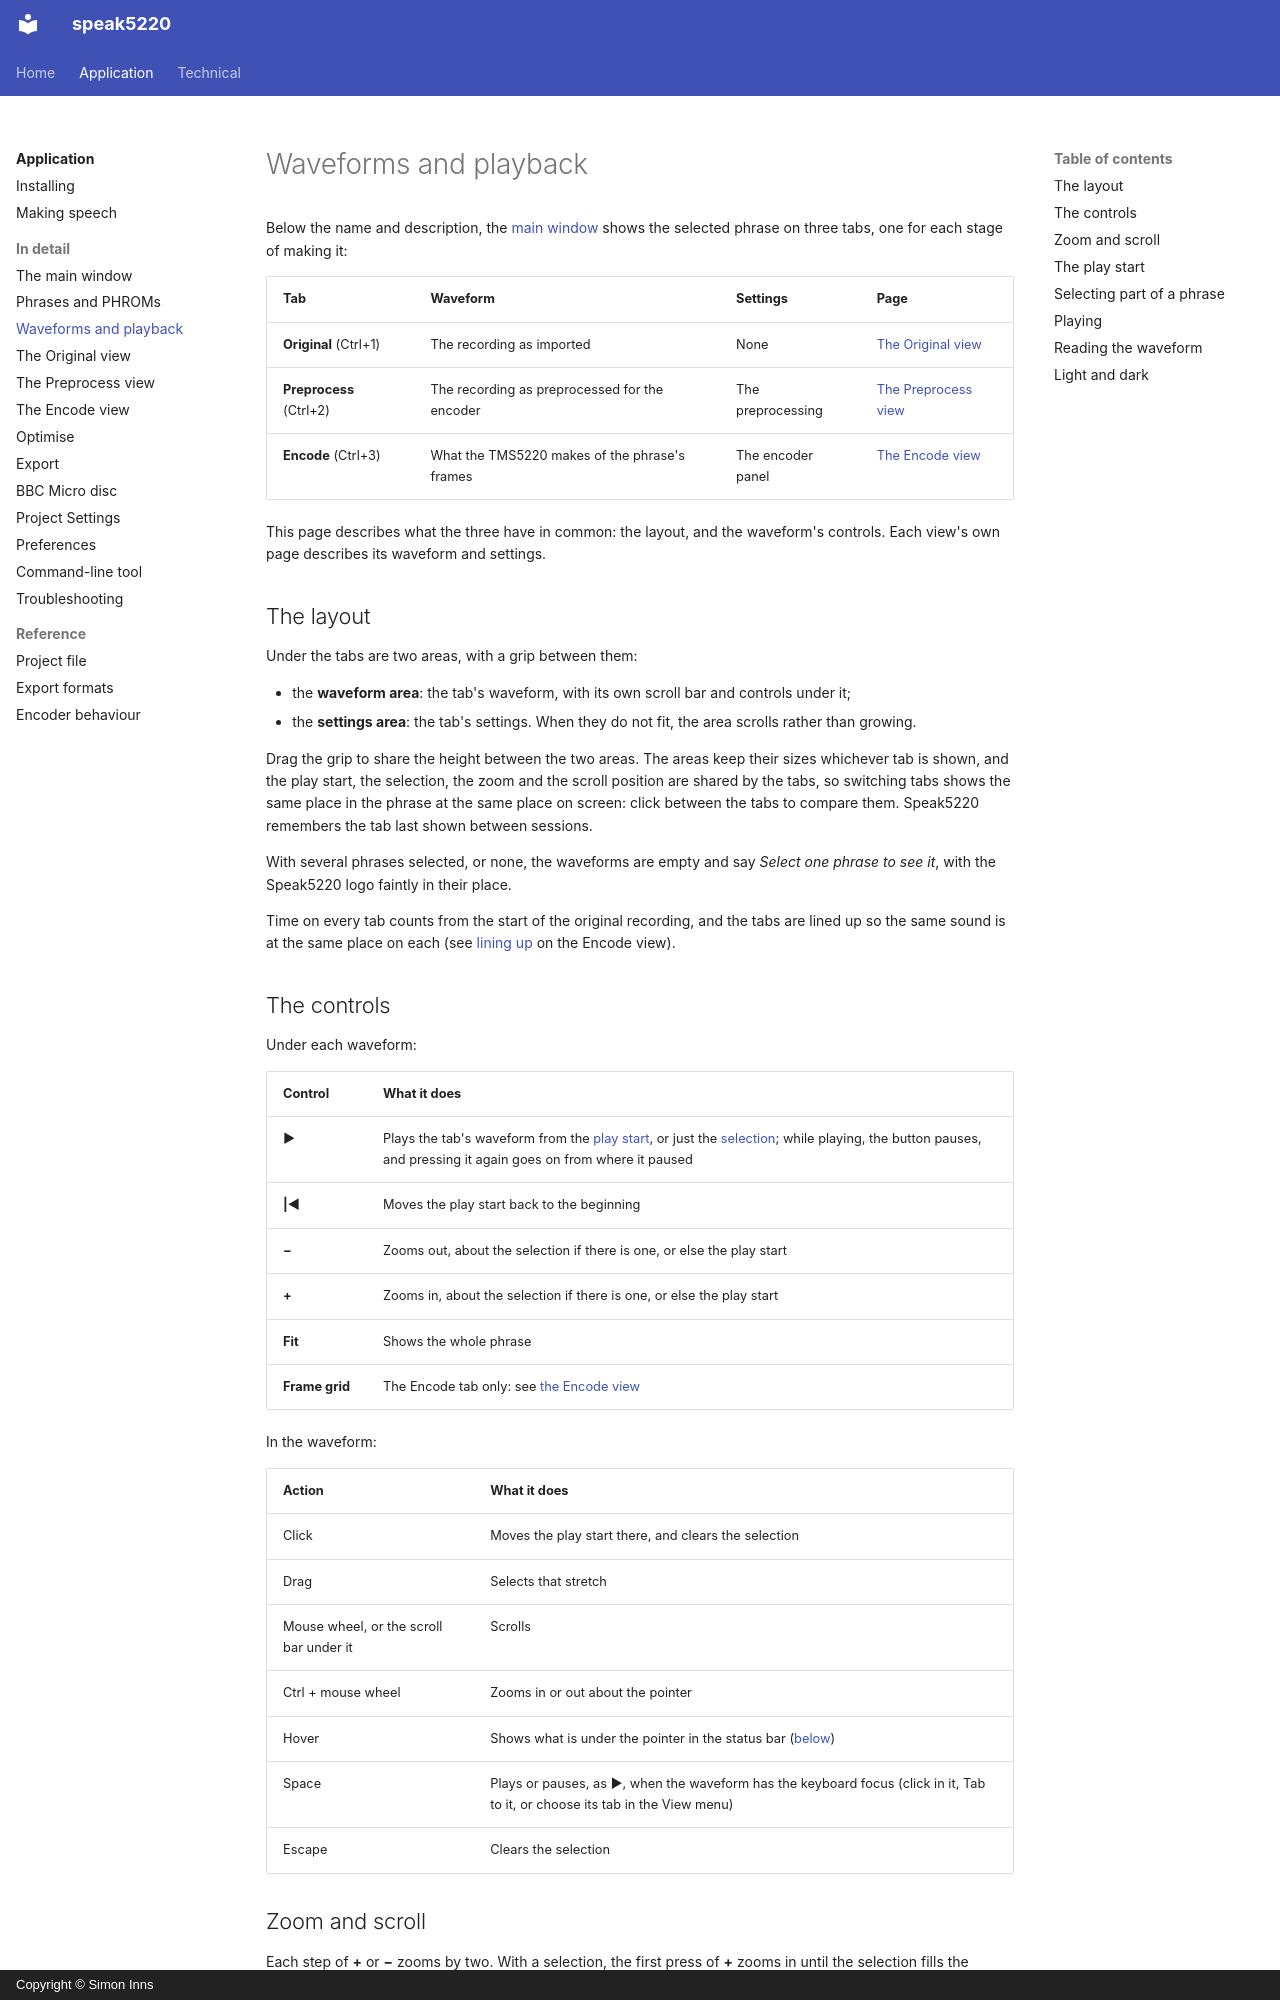

repository: simoninns/speak5220 · page: application/user-manual/waveforms/index.html · generator: mkdocs · copyright: Copyright © Simon Inns

# Waveforms and playback

Below the name and description, the [main window](main-window.md) shows
the selected phrase on three tabs, one for each stage of making it:

| Tab | Waveform | Settings | Page |
|---|---|---|---|
| **Original** (Ctrl+1) | The recording as imported | None | [The Original view](original.md) |
| **Preprocess** (Ctrl+2) | The recording as preprocessed for the encoder | The preprocessing | [The Preprocess view](preprocess.md) |
| **Encode** (Ctrl+3) | What the TMS5220 makes of the phrase's frames | The encoder panel | [The Encode view](encode.md) |

This page describes what the three have in common: the layout, and the
waveform's controls. Each view's own page describes its waveform and
settings.

## The layout

Under the tabs are two areas, with a grip between them:

- the **waveform area**: the tab's waveform, with its own scroll bar and
  controls under it;
- the **settings area**: the tab's settings. When they do not fit, the
  area scrolls rather than growing.

Drag the grip to share the height between the two areas. The areas keep
their sizes whichever tab is shown, and the play start, the selection,
the zoom and the scroll position are shared by the tabs, so switching
tabs shows the same place in the phrase at the same place on screen:
click between the tabs to compare them. Speak5220 remembers the tab last
shown between sessions.

With several phrases selected, or none, the waveforms are empty and say
*Select one phrase to see it*, with the Speak5220 logo faintly in their
place.

Time on every tab counts from the start of the original recording, and
the tabs are lined up so the same sound is at the same place on each (see
[lining up](encode.md#the-waveform) on the Encode view).

## The controls

Under each waveform:

| Control | What it does |
|---|---|
| **▶** | Plays the tab's waveform from the [play start](#the-play-start), or just the [selection](#selecting-part-of-a-phrase); while playing, the button pauses, and pressing it again goes on from where it paused |
| **\|◀** | Moves the play start back to the beginning |
| **−** | Zooms out, about the selection if there is one, or else the play start |
| **+** | Zooms in, about the selection if there is one, or else the play start |
| **Fit** | Shows the whole phrase |
| **Frame grid** | The Encode tab only: see [the Encode view](encode.md#the-waveform) |

In the waveform:

| Action | What it does |
|---|---|
| Click | Moves the play start there, and clears the selection |
| Drag | Selects that stretch |
| Mouse wheel, or the scroll bar under it | Scrolls |
| Ctrl + mouse wheel | Zooms in or out about the pointer |
| Hover | Shows what is under the pointer in the status bar ([below](#reading-the-waveform)) |
| Space | Plays or pauses, as ▶, when the waveform has the keyboard focus (click in it, Tab to it, or choose its tab in the View menu) |
| Escape | Clears the selection |

## Zoom and scroll

Each step of **+** or **−** zooms by two. With a selection, the first
press of **+** zooms in until the selection fills the waveform; later
presses zoom further into its middle. Without one, the play start stays
in the middle of the waveform. A phrase with neither (one with no source
audio) zooms about the middle.

A waveform fits the whole phrase until you zoom or scroll it, and fits
again when resized. The closest zoom is 16 pixels per sample.

The three tabs always zoom and scroll together, over the span that any
of them covers, whichever tab or control you use.
